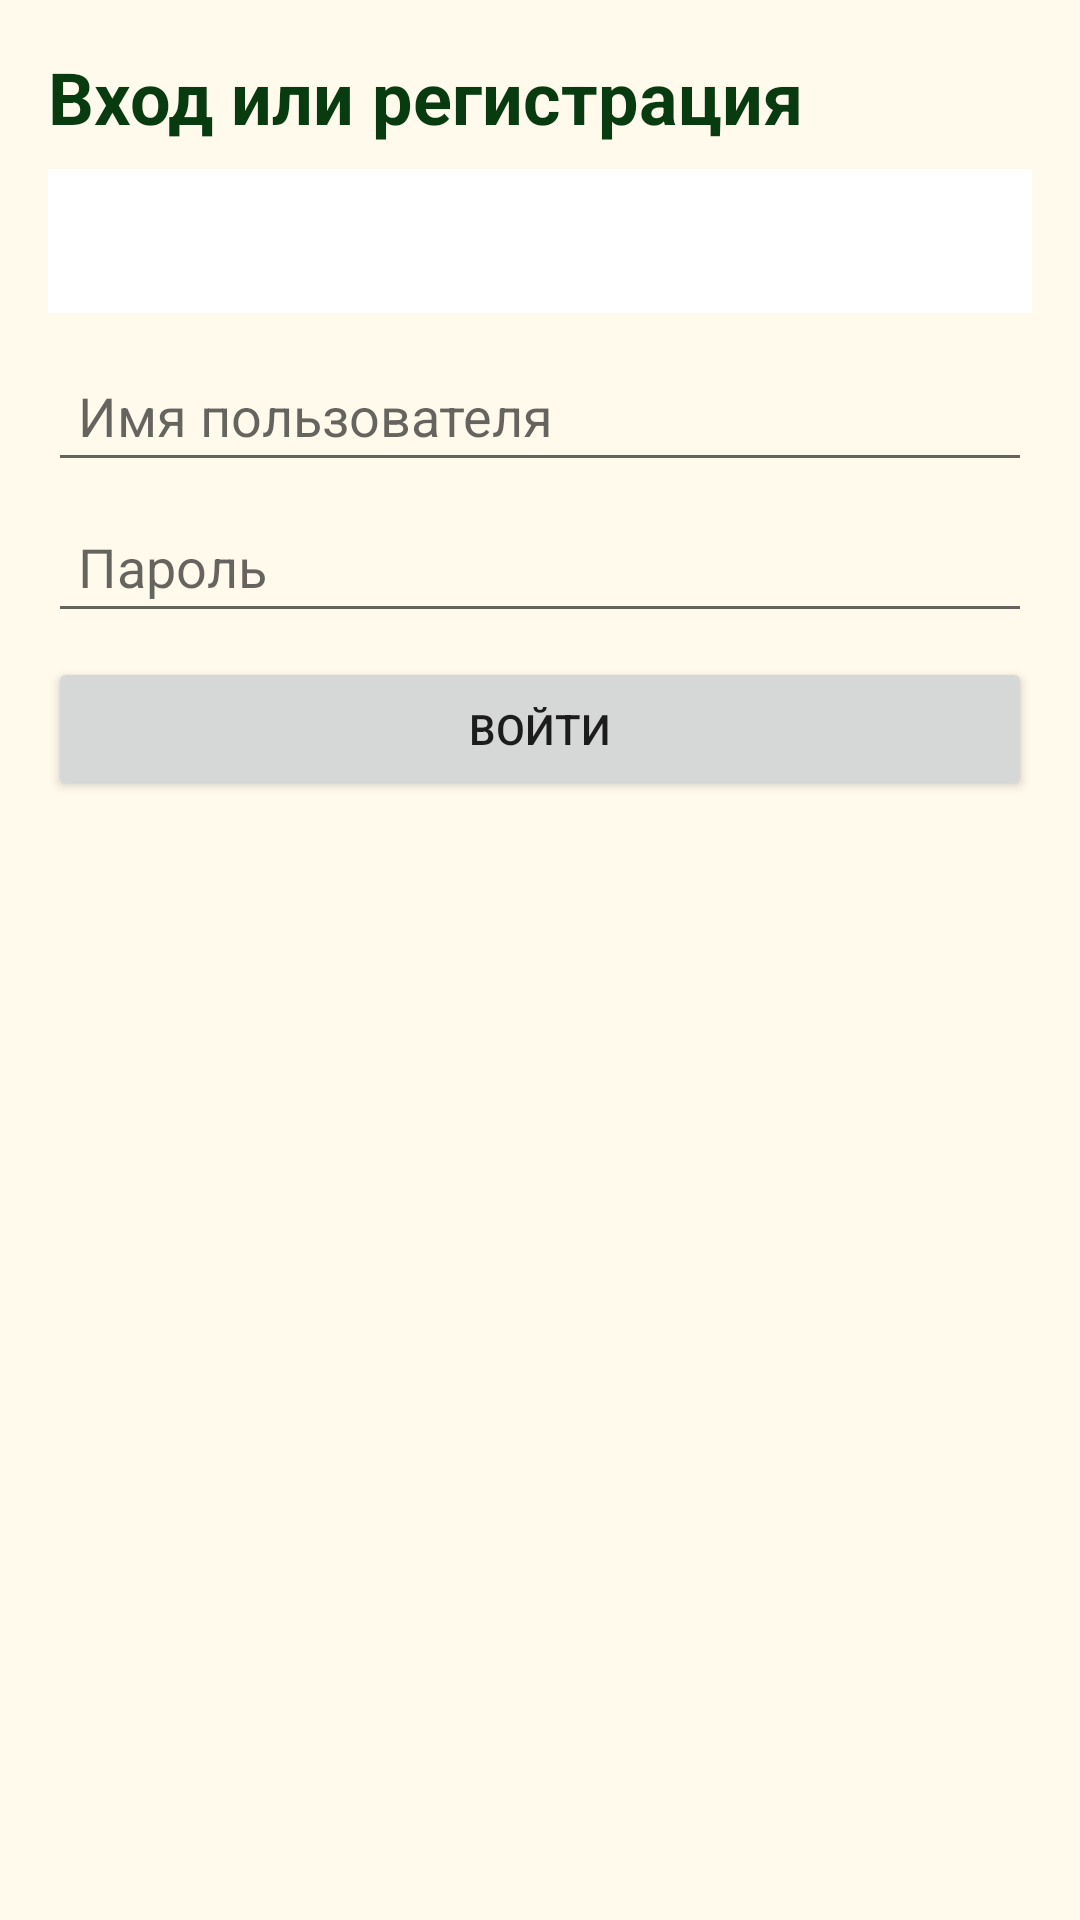

The Android layout XML behind this screen, and the referenced resources:
<!-- AndroidManifest.xml: activity theme Theme.CulinaryBlog -->
<!-- res/layout/activity_auth.xml -->
<?xml version="1.0" encoding="utf-8"?>
<ScrollView xmlns:android="http://schemas.android.com/apk/res/android"
    xmlns:app="http://schemas.android.com/apk/res-auto"
    android:layout_width="match_parent"
    android:layout_height="match_parent"
    android:background="@color/recipe_background">

    <LinearLayout
        android:layout_width="match_parent"
        android:layout_height="wrap_content"
        android:orientation="vertical"
        android:padding="16dp">

        <TextView
            android:id="@+id/authTitle"
            android:layout_width="match_parent"
            android:layout_height="wrap_content"
            android:text="@string/auth_title"
            android:textAppearance="@style/TextAppearance.MaterialComponents.Headline5"
            android:textColor="@color/recipe_primary"
            android:textStyle="bold" />

        <com.google.android.material.tabs.TabLayout
            android:id="@+id/authTabs"
            style="@style/Widget.MaterialComponents.TabLayout"
            android:layout_width="match_parent"
            android:layout_height="wrap_content"
            android:layout_marginTop="8dp"
            app:tabIndicatorColor="@color/recipe_primary"
            app:tabRippleColor="@color/recipe_primary_light"
            app:tabSelectedTextColor="@color/recipe_primary"
            app:tabTextColor="@color/text_caption" />

        <LinearLayout
            android:id="@+id/loginForm"
            android:layout_width="match_parent"
            android:layout_height="wrap_content"
            android:layout_marginTop="12dp"
            android:orientation="vertical">

            <EditText
                android:id="@+id/inputLoginUsername"
                android:layout_width="match_parent"
                android:layout_height="wrap_content"
                android:hint="@string/auth_username"
                android:padding="10dp" />

            <EditText
                android:id="@+id/inputLoginPassword"
                android:layout_width="match_parent"
                android:layout_height="wrap_content"
                android:layout_marginTop="6dp"
                android:hint="@string/auth_password"
                android:inputType="textPassword"
                android:padding="10dp" />

            <Button
                android:id="@+id/buttonLogin"
                android:layout_width="match_parent"
                android:layout_height="wrap_content"
                android:layout_marginTop="8dp"
                android:text="@string/auth_login" />

            <ProgressBar
                android:id="@+id/progressLogin"
                style="?android:attr/progressBarStyle"
                android:layout_width="wrap_content"
                android:layout_height="wrap_content"
                android:layout_gravity="center_horizontal"
                android:layout_marginTop="6dp"
                android:visibility="gone" />

            <TextView
                android:id="@+id/loginError"
                android:layout_width="match_parent"
                android:layout_height="wrap_content"
                android:layout_marginTop="4dp"
                android:textColor="@android:color/holo_red_dark"
                android:visibility="gone" />
        </LinearLayout>

        <LinearLayout
            android:id="@+id/registerForm"
            android:layout_width="match_parent"
            android:layout_height="wrap_content"
            android:layout_marginTop="12dp"
            android:orientation="vertical"
            android:visibility="gone">

            <EditText
                android:id="@+id/inputRegisterUsername"
                android:layout_width="match_parent"
                android:layout_height="wrap_content"
                android:hint="@string/auth_username"
                android:padding="10dp" />

            <EditText
                android:id="@+id/inputRegisterEmail"
                android:layout_width="match_parent"
                android:layout_height="wrap_content"
                android:layout_marginTop="6dp"
                android:hint="@string/auth_email"
                android:inputType="textEmailAddress"
                android:padding="10dp" />

            <EditText
                android:id="@+id/inputRegisterPassword"
                android:layout_width="match_parent"
                android:layout_height="wrap_content"
                android:layout_marginTop="6dp"
                android:hint="@string/auth_password"
                android:inputType="textPassword"
                android:padding="10dp" />

            <EditText
                android:id="@+id/inputRegisterConfirm"
                android:layout_width="match_parent"
                android:layout_height="wrap_content"
                android:layout_marginTop="6dp"
                android:hint="@string/auth_password_repeat"
                android:inputType="textPassword"
                android:padding="10dp" />

            <Button
                android:id="@+id/buttonRegister"
                android:layout_width="match_parent"
                android:layout_height="wrap_content"
                android:layout_marginTop="8dp"
                android:text="@string/auth_register" />

            <ProgressBar
                android:id="@+id/progressRegister"
                style="?android:attr/progressBarStyle"
                android:layout_width="wrap_content"
                android:layout_height="wrap_content"
                android:layout_gravity="center_horizontal"
                android:layout_marginTop="6dp"
                android:visibility="gone" />

            <TextView
                android:id="@+id/registerError"
                android:layout_width="match_parent"
                android:layout_height="wrap_content"
                android:layout_marginTop="4dp"
                android:textColor="@android:color/holo_red_dark"
                android:visibility="gone" />
        </LinearLayout>

        <TextView
            android:id="@+id/authReadyText"
            android:layout_width="match_parent"
            android:layout_height="wrap_content"
            android:layout_marginTop="12dp"
            android:text="@string/auth_ready"
            android:textAppearance="@style/TextAppearance.MaterialComponents.Body2"
            android:textColor="@color/recipe_primary"
            android:visibility="gone" />
    </LinearLayout>
</ScrollView>
<!-- resources referenced by this layout -->
<resources>
  <color name="recipe_background">#FFFAEC</color>
  <color name="recipe_primary">#083B10</color>
  <color name="recipe_primary_light">#DFEEE0</color>
  <color name="text_caption">#6A6A6A</color>
  <string name="auth_email">Email</string>
  <string name="auth_login">Войти</string>
  <string name="auth_password">Пароль</string>
  <string name="auth_password_repeat">Повторите пароль</string>
  <string name="auth_ready">Готово! Можно вернуться назад.</string>
  <string name="auth_register">Создать аккаунт</string>
  <string name="auth_title">Вход или регистрация</string>
  <string name="auth_username">Имя пользователя</string>
  <style name="Theme.CulinaryBlog" parent="Theme.MaterialComponents.DayNight.NoActionBar" />
</resources>
